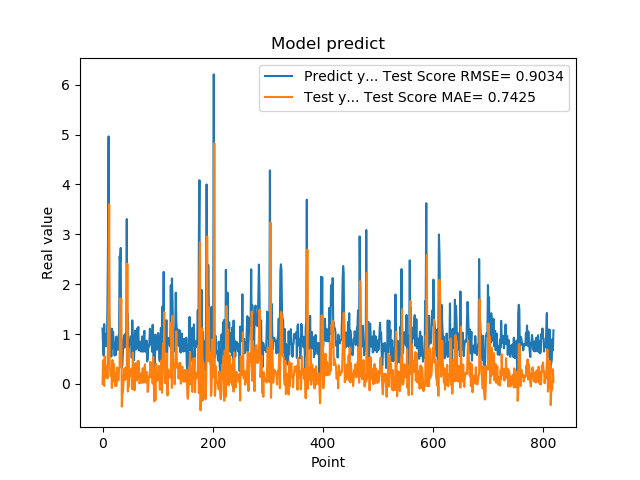

The data file committed next to this chart (first rows):
1.111775994300842507e+00, -7.634090667809355401e-04
7.566530108451843262e-01, 4.745414707524192033e-01
5.684260129928588867e-01, 8.848758674472721741e-02
1.201630949974060059e+00, -3.981924529595567280e-02
8.802530169486999512e-01, 5.599031378983382323e-01
8.531429767608642578e-01, 1.902534042039051576e-01
7.591750025749206543e-01, 2.044932608545580177e-01
1.005007982254028320e+00, 1.222292880363635703e-01
7.687720060348510742e-01, 3.575596007264944531e-01
1.740013241767883301e+00, 1.124233737282796380e-01
2.913533687591552734e+00, 1.020741212457437097e+00
4.963075160980224609e+00, 1.950019392204934698e+00
1.471215128898620605e+00, 3.605569158959173404e+00
1.000648975372314453e+00, 3.545809328651237657e-01
8.220189809799194336e-01, 2.678660746741261534e-01
9.362199902534482643e-01, 1.614538214966178276e-01
5.486897230148315430e-01, 2.872495924112198340e-01
1.111255049705505371e+00, -7.980330494152114429e-02
7.148039937019348145e-01, 4.804432231187281688e-01
1.052167057991027832e+00, 5.042067627198421748e-02
8.955980539321898304e-01, 4.059189924558638807e-01
7.769405245780944824e-01, 2.221695627524499228e-01
5.699509978294372559e-01, 1.332084717211709790e-01
8.244060277938842773e-01, -4.093190275435169140e-02
5.800840258598327637e-01, 2.169414254985577439e-01
9.488009810447691761e-01, -3.753287647068446337e-02
7.918390035629272461e-01, 3.288930613672107484e-01
6.937990188598632812e-01, 1.402779087565969862e-01
6.834830045700073242e-01, 7.017077457866705004e-02
9.433320164680479847e-01, 7.292101160947056515e-02
1.032713770866394043e+00, 3.109339896246707258e-01
2.556216001510620117e+00, 3.600152648636329999e-01
2.464895963668823242e+00, 1.717708934235165241e+00
2.728049993515014204e+00, 1.462268056574920427e+00
3.558506965637206476e-01, 1.705359583702820370e+00
3.262020051479339600e-01, -4.540830374163172256e-01
3.781589865684509277e-01, -2.105803045281960661e-01
6.306380033493041992e-01, -1.593807446701356045e-01
8.854129910469055176e-01, 6.451720215634079714e-02
9.743152856826782227e-01, 2.648598769260758212e-01
7.307389974594116211e-01, 3.140693020030735916e-01
9.521890282630921520e-01, 8.148766101855206556e-02
1.011654973030090332e+00, 3.130912079266202630e-01
7.643579840660095215e-01, 3.398090250591224160e-01
3.306220054626464844e+00, 1.075948712277032537e-01
7.543110251426696777e-01, 2.414397432758964790e+00
1.409499049186706321e+00, -1.499339474241814241e-01
6.401469707489013672e-01, 7.246315392330594518e-01
8.640019893646240234e-01, -5.282528434839146858e-02
8.469420075416564941e-01, 2.441760420136866450e-01
7.976629734039306641e-01, 2.008452155585585541e-01
9.555831551551821068e-01, 1.580651199611826929e-01
9.546210169792175293e-01, 3.078669478657969361e-01
5.251880288124084473e-01, 2.875747831763528772e-01
1.275226235389709695e+00, -1.034508332973363698e-01
8.355640172958374023e-01, 6.320542259367644133e-01
7.640249729156494141e-01, 1.408443411877380314e-01
4.752210080623626154e-01, 1.288135290007839939e-01
7.414129972457885742e-01, -1.257102367256542064e-01
1.069700956344604492e+00, 1.532721598397136231e-01
7.892770171165466309e-01, 4.185195561934165198e-01
... 759 more rows
